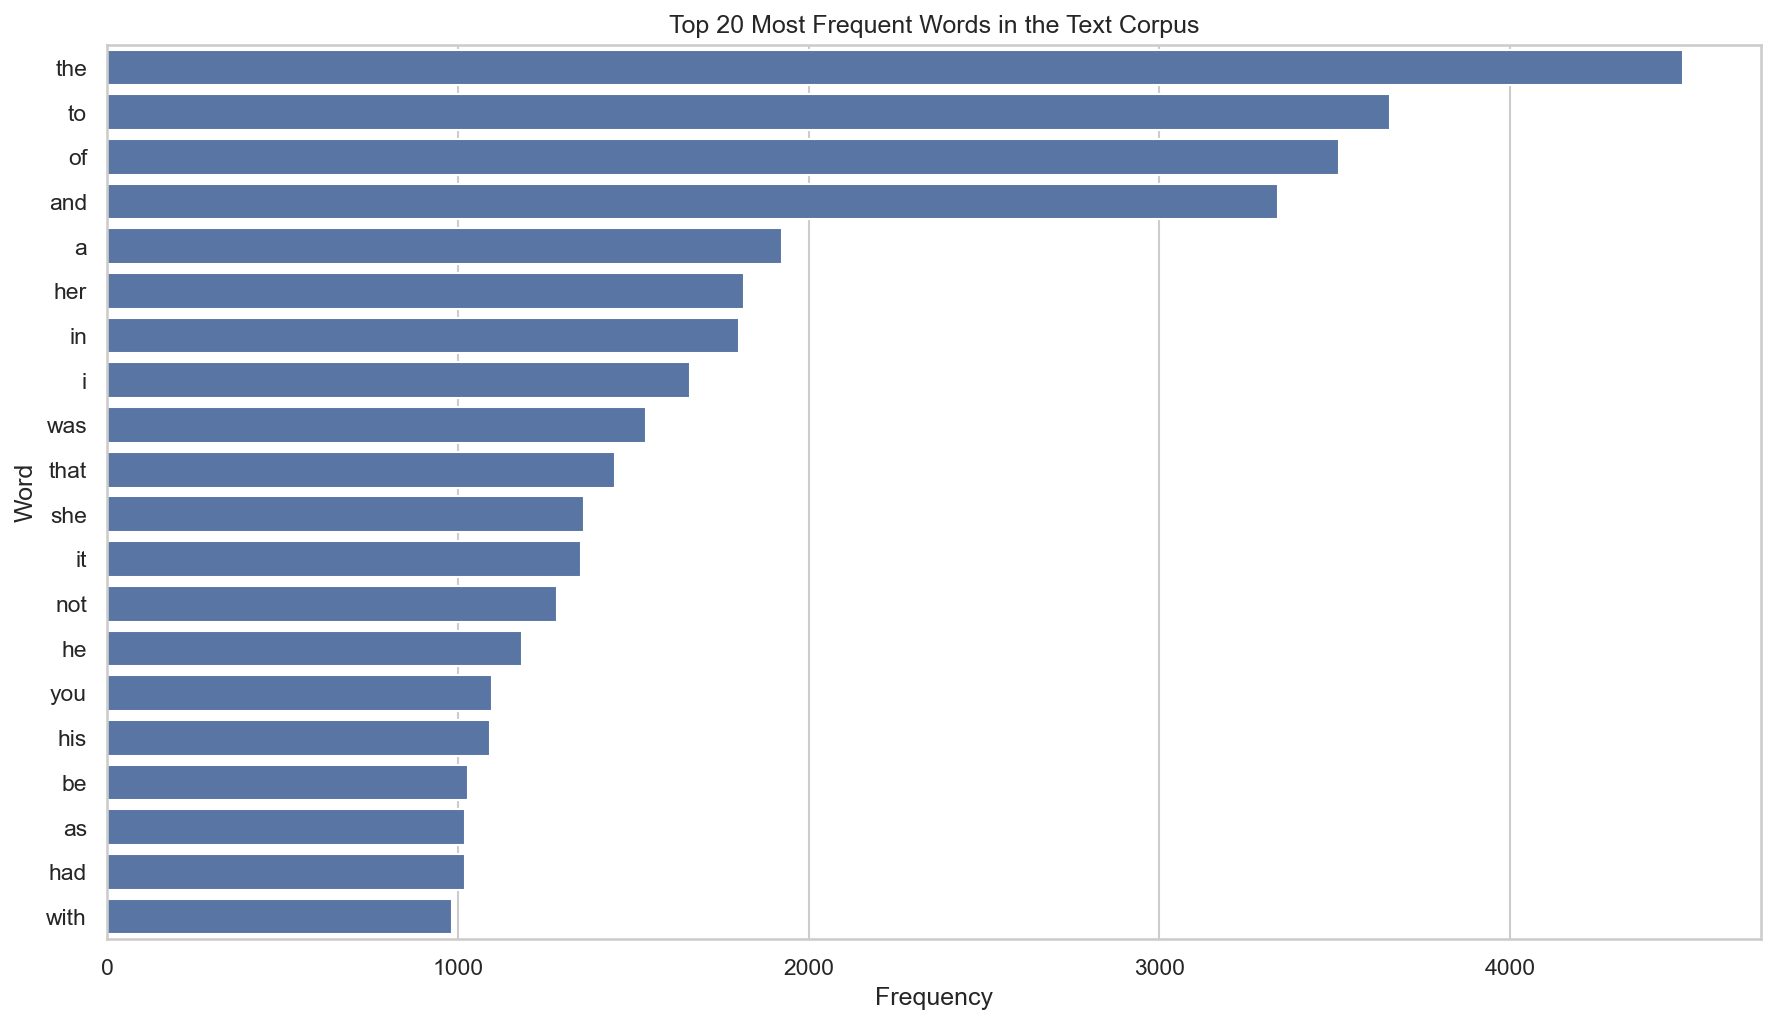

The table this chart was drawn from, first rows:
Word, Frequency
the, 4491
to, 3656
of, 3511
and, 3339
a, 1923
her, 1817
in, 1801
i, 1663
was, 1536
that, 1449
she, 1361
it, 1352
not, 1282
he, 1184
you, 1098
his, 1093
be, 1029
as, 1021
had, 1020
with, 985
